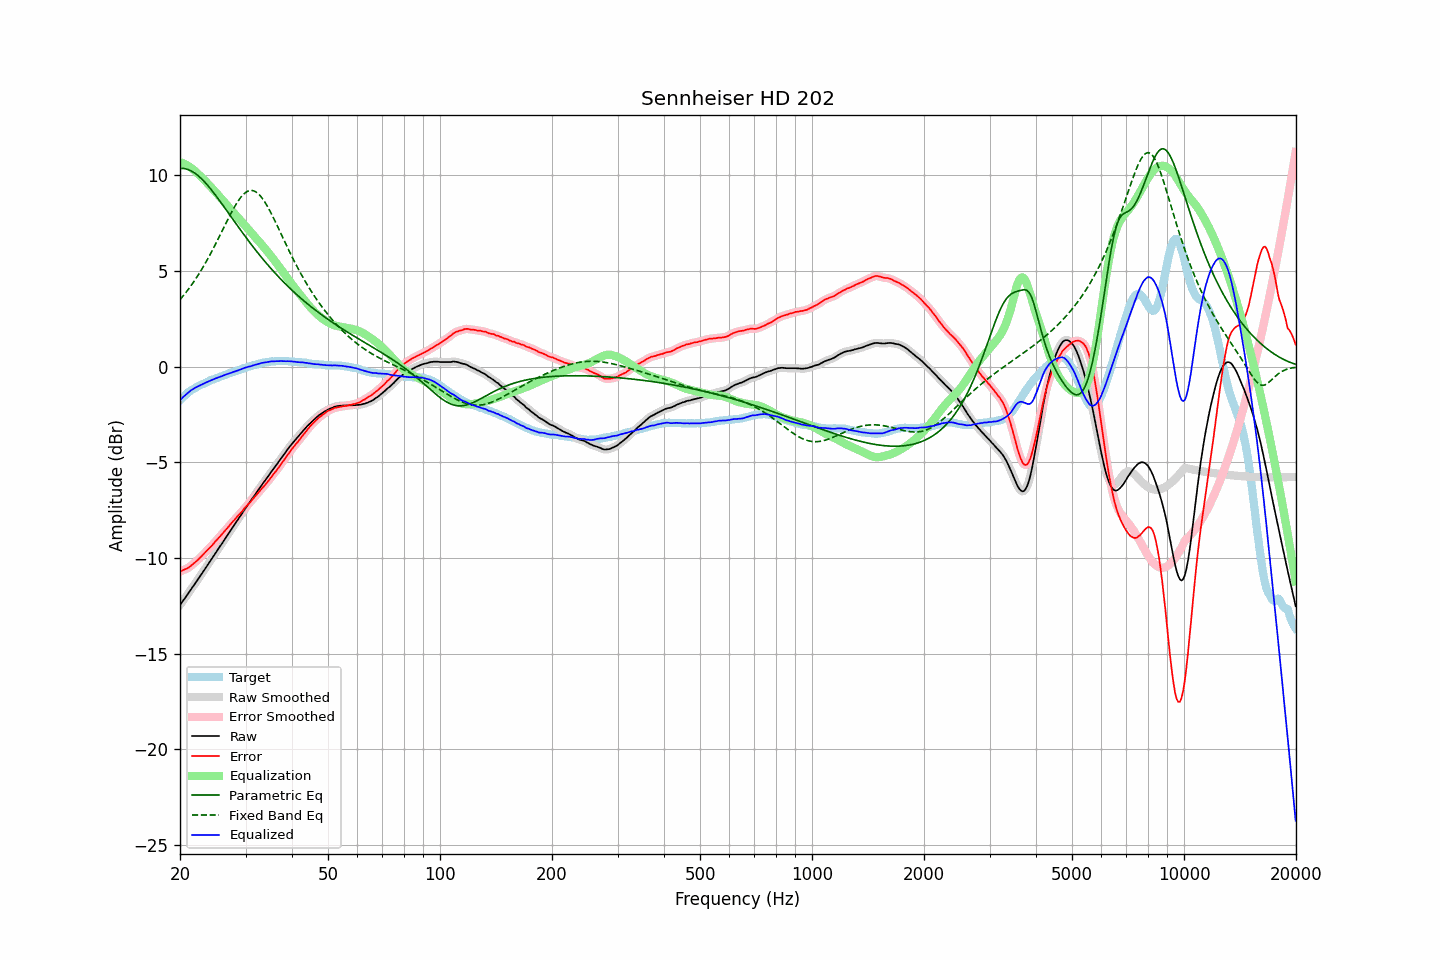

Data behind this chart, as committed beside it:
frequency, raw, error, smoothed, error_smoothed, equalization, parametric_eq, fixed_band_eq, equalized_raw, equalized_smoothed, target
20.00, -12.46, -10.70, -12.45, -10.70, 10.70, 10.37, 3.51, -1.75, -1.75, -1.76
20.20, -12.34, -10.67, -12.34, -10.67, 10.67, 10.37, 3.60, -1.66, -1.67, -1.67
20.40, -12.22, -10.63, -12.22, -10.63, 10.64, 10.36, 3.70, -1.58, -1.58, -1.59
20.61, -12.11, -10.59, -12.10, -10.60, 10.60, 10.35, 3.81, -1.51, -1.51, -1.52
20.81, -11.99, -10.56, -11.99, -10.56, 10.55, 10.33, 3.91, -1.43, -1.43, -1.42
21.02, -11.87, -10.52, -11.87, -10.51, 10.50, 10.31, 4.02, -1.36, -1.36, -1.35
21.23, -11.75, -10.46, -11.74, -10.46, 10.45, 10.27, 4.14, -1.30, -1.29, -1.29
21.44, -11.61, -10.39, -11.62, -10.39, 10.39, 10.23, 4.25, -1.22, -1.23, -1.23
21.66, -11.50, -10.32, -11.50, -10.32, 10.33, 10.19, 4.37, -1.17, -1.17, -1.18
21.87, -11.37, -10.25, -11.37, -10.25, 10.26, 10.13, 4.49, -1.12, -1.12, -1.12
22.09, -11.25, -10.18, -11.25, -10.18, 10.18, 10.07, 4.62, -1.07, -1.07, -1.08
22.31, -11.13, -10.11, -11.13, -10.10, 10.10, 10.01, 4.75, -1.03, -1.03, -1.03
22.54, -11.01, -10.02, -11.01, -10.02, 10.02, 9.93, 4.88, -0.99, -0.99, -0.99
22.76, -10.89, -9.94, -10.89, -9.94, 9.94, 9.86, 5.02, -0.95, -0.95, -0.95
22.99, -10.77, -9.85, -10.76, -9.85, 9.85, 9.77, 5.16, -0.91, -0.91, -0.92
23.22, -10.64, -9.76, -10.64, -9.76, 9.77, 9.69, 5.30, -0.87, -0.87, -0.88
23.45, -10.52, -9.68, -10.51, -9.68, 9.68, 9.60, 5.45, -0.83, -0.83, -0.84
23.69, -10.39, -9.59, -10.39, -9.59, 9.60, 9.50, 5.60, -0.79, -0.79, -0.80
23.92, -10.26, -9.51, -10.26, -9.51, 9.51, 9.40, 5.75, -0.76, -0.76, -0.76
24.16, -10.14, -9.43, -10.14, -9.43, 9.42, 9.30, 5.91, -0.72, -0.72, -0.71
24.40, -10.01, -9.34, -10.01, -9.33, 9.33, 9.20, 6.07, -0.69, -0.68, -0.68
24.65, -9.89, -9.23, -9.89, -9.24, 9.24, 9.09, 6.23, -0.65, -0.65, -0.66
24.89, -9.75, -9.13, -9.76, -9.14, 9.14, 8.98, 6.39, -0.61, -0.62, -0.62
25.14, -9.63, -9.05, -9.63, -9.04, 9.05, 8.87, 6.56, -0.59, -0.58, -0.59
25.39, -9.50, -8.95, -9.51, -8.95, 8.95, 8.75, 6.73, -0.55, -0.55, -0.55
25.65, -9.38, -8.86, -9.38, -8.86, 8.86, 8.64, 6.89, -0.52, -0.52, -0.52
25.91, -9.26, -8.76, -9.25, -8.76, 8.76, 8.52, 7.07, -0.50, -0.49, -0.50
26.16, -9.12, -8.66, -9.13, -8.67, 8.67, 8.41, 7.24, -0.46, -0.46, -0.47
26.43, -9.00, -8.57, -9.00, -8.57, 8.57, 8.29, 7.41, -0.43, -0.43, -0.43
26.69, -8.88, -8.48, -8.87, -8.48, 8.48, 8.17, 7.57, -0.40, -0.40, -0.40
26.96, -8.75, -8.38, -8.75, -8.38, 8.38, 8.05, 7.74, -0.37, -0.37, -0.37
27.23, -8.62, -8.28, -8.62, -8.28, 8.28, 7.93, 7.91, -0.34, -0.34, -0.34
27.50, -8.50, -8.19, -8.49, -8.19, 8.19, 7.81, 8.07, -0.31, -0.31, -0.31
27.77, -8.36, -8.08, -8.37, -8.09, 8.09, 7.70, 8.22, -0.27, -0.28, -0.29
28.05, -8.25, -8.00, -8.24, -7.99, 7.99, 7.58, 8.37, -0.25, -0.25, -0.25
28.33, -8.12, -7.89, -8.12, -7.90, 7.90, 7.46, 8.51, -0.22, -0.22, -0.23
28.62, -8.00, -7.80, -7.99, -7.80, 7.80, 7.34, 8.64, -0.20, -0.19, -0.20
28.90, -7.87, -7.71, -7.87, -7.71, 7.71, 7.22, 8.76, -0.16, -0.16, -0.16
29.19, -7.75, -7.61, -7.74, -7.62, 7.61, 7.11, 8.87, -0.13, -0.13, -0.14
29.48, -7.62, -7.53, -7.62, -7.52, 7.52, 6.99, 8.97, -0.10, -0.10, -0.09
29.78, -7.49, -7.41, -7.49, -7.42, 7.42, 6.88, 9.05, -0.06, -0.07, -0.08
30.08, -7.37, -7.32, -7.37, -7.32, 7.33, 6.76, 9.12, -0.04, -0.04, -0.05
30.38, -7.25, -7.23, -7.25, -7.23, 7.23, 6.65, 9.17, -0.01, -0.02, -0.02
30.68, -7.13, -7.14, -7.13, -7.14, 7.14, 6.54, 9.20, 0.01, 0.01, 0.01
30.99, -7.02, -7.05, -7.01, -7.05, 7.04, 6.43, 9.21, 0.02, 0.03, 0.03
31.30, -6.89, -6.94, -6.89, -6.95, 6.95, 6.32, 9.21, 0.06, 0.05, 0.05
31.61, -6.77, -6.85, -6.77, -6.85, 6.85, 6.21, 9.19, 0.08, 0.08, 0.08
31.93, -6.65, -6.75, -6.65, -6.75, 6.75, 6.10, 9.15, 0.11, 0.11, 0.10
32.24, -6.52, -6.65, -6.53, -6.65, 6.66, 5.99, 9.09, 0.13, 0.13, 0.12
32.57, -6.41, -6.56, -6.41, -6.56, 6.56, 5.89, 9.02, 0.15, 0.15, 0.15
32.89, -6.29, -6.46, -6.28, -6.46, 6.46, 5.79, 8.93, 0.18, 0.18, 0.17
33.22, -6.17, -6.36, -6.17, -6.36, 6.36, 5.68, 8.83, 0.20, 0.20, 0.19
33.55, -6.05, -6.27, -6.06, -6.27, 6.27, 5.58, 8.71, 0.21, 0.21, 0.21
33.89, -5.95, -6.17, -5.94, -6.17, 6.17, 5.48, 8.58, 0.22, 0.22, 0.22
34.23, -5.83, -6.07, -5.83, -6.07, 6.06, 5.38, 8.44, 0.24, 0.24, 0.24
34.57, -5.71, -5.96, -5.71, -5.96, 5.96, 5.29, 8.29, 0.25, 0.25, 0.25
34.92, -5.59, -5.85, -5.59, -5.85, 5.86, 5.19, 8.13, 0.27, 0.27, 0.26
35.27, -5.47, -5.75, -5.47, -5.74, 5.75, 5.09, 7.97, 0.28, 0.28, 0.28
35.62, -5.36, -5.63, -5.36, -5.64, 5.64, 5.00, 7.80, 0.28, 0.29, 0.27
35.97, -5.24, -5.53, -5.24, -5.53, 5.53, 4.91, 7.63, 0.29, 0.29, 0.28
... 635 more rows
